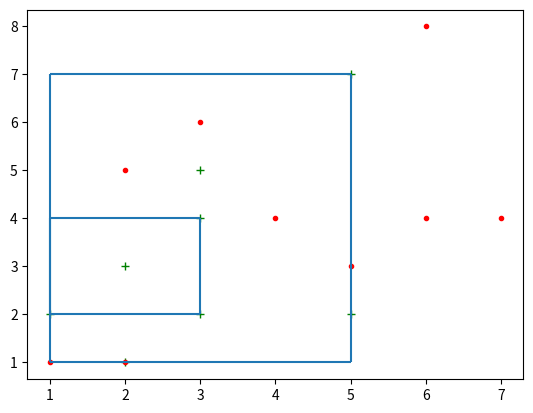

The script that saved this image:
import matplotlib.pyplot as plt
import copy

"""
Function to draw a rectangle in matplotlib
"""
def draw_rectangle(y_min, y_max, x_min, x_max):
    plt.hlines(y_min, x_min, x_max)
    plt.hlines(y_max, x_min, x_max)
    plt.vlines(x_min, y_min, y_max)
    plt.vlines(x_max, y_min, y_max)

"""
Training Data for the learner
"""
training_data = [
    [[2, 3], 1],
    [[2, 1], 1],
    [[3, 4], 1],
    [[3, 5], 1],
    [[3, 2], 1],
    [[5, 7], 1],
    [[5, 2], 1],
    [[1, 2], 1],
    [[1, 1], -1],
    [[2, 1], -1],
    [[2, 5], -1],
    [[6, 8], -1],
    [[7, 4], -1],
    [[5, 3], -1],
    [[4, 4], -1],
    [[3, 6], -1],
    [[6, 4], -1]
]

"""
Plot training data
"""
for point in training_data:
    if point[1] == 1:
        plt.plot(point[0][0], point[0][1], "+g")
    else:
        plt.plot(point[0][0], point[0][1], ".r")

"""
S - Most specific boundary
"""
s_max_x = 0
s_min_x = 999
s_max_y = 0
s_min_y = 999

for point in training_data:
    old_s_max_x = copy.copy(s_max_x)
    old_s_min_x = copy.copy(s_min_x)
    old_s_max_y = copy.copy(s_max_y)
    old_s_min_y = copy.copy(s_min_y)

    if point[1] == 1:
        # positive
        if point[0][0] > s_max_x:
            s_max_x = point[0][0]

        if point[0][0] < s_min_x:
            s_min_x = point[0][0]

        if point[0][1] > s_max_y:
            s_max_y = point[0][1]

        if point[0][1] < s_min_y:
            s_min_y = point[0][1]

    """
    Check new S for violations
    """
    reset = False

    for point2 in training_data:
        if s_min_x <= point2[0][0] <= s_max_x and s_min_y <= point2[0][1] <= s_max_y and point2[1] == -1:
            reset = True
            break

    if reset:
        s_max_x = old_s_max_x
        s_min_x = old_s_min_x
        s_max_y = old_s_max_y
        s_min_y = old_s_min_y

draw_rectangle(s_min_y, s_max_y, s_min_x, s_max_x)

"""
G - Most general boundary
"""
y_min = 999
y_max = 0
x_min = 999
x_max = 0

for point in training_data:
    if point[1] == 1:
        if point[0][0] < x_min:
            x_min = point[0][0]

        if point[0][0] > x_max:
            x_max = point[0][0]

        if point[0][1] < y_min:
            y_min = point[0][1]

        if point[0][1] > y_max:
            y_max = point[0][1]

draw_rectangle(y_min, y_max, x_min, x_max)

plt.show()